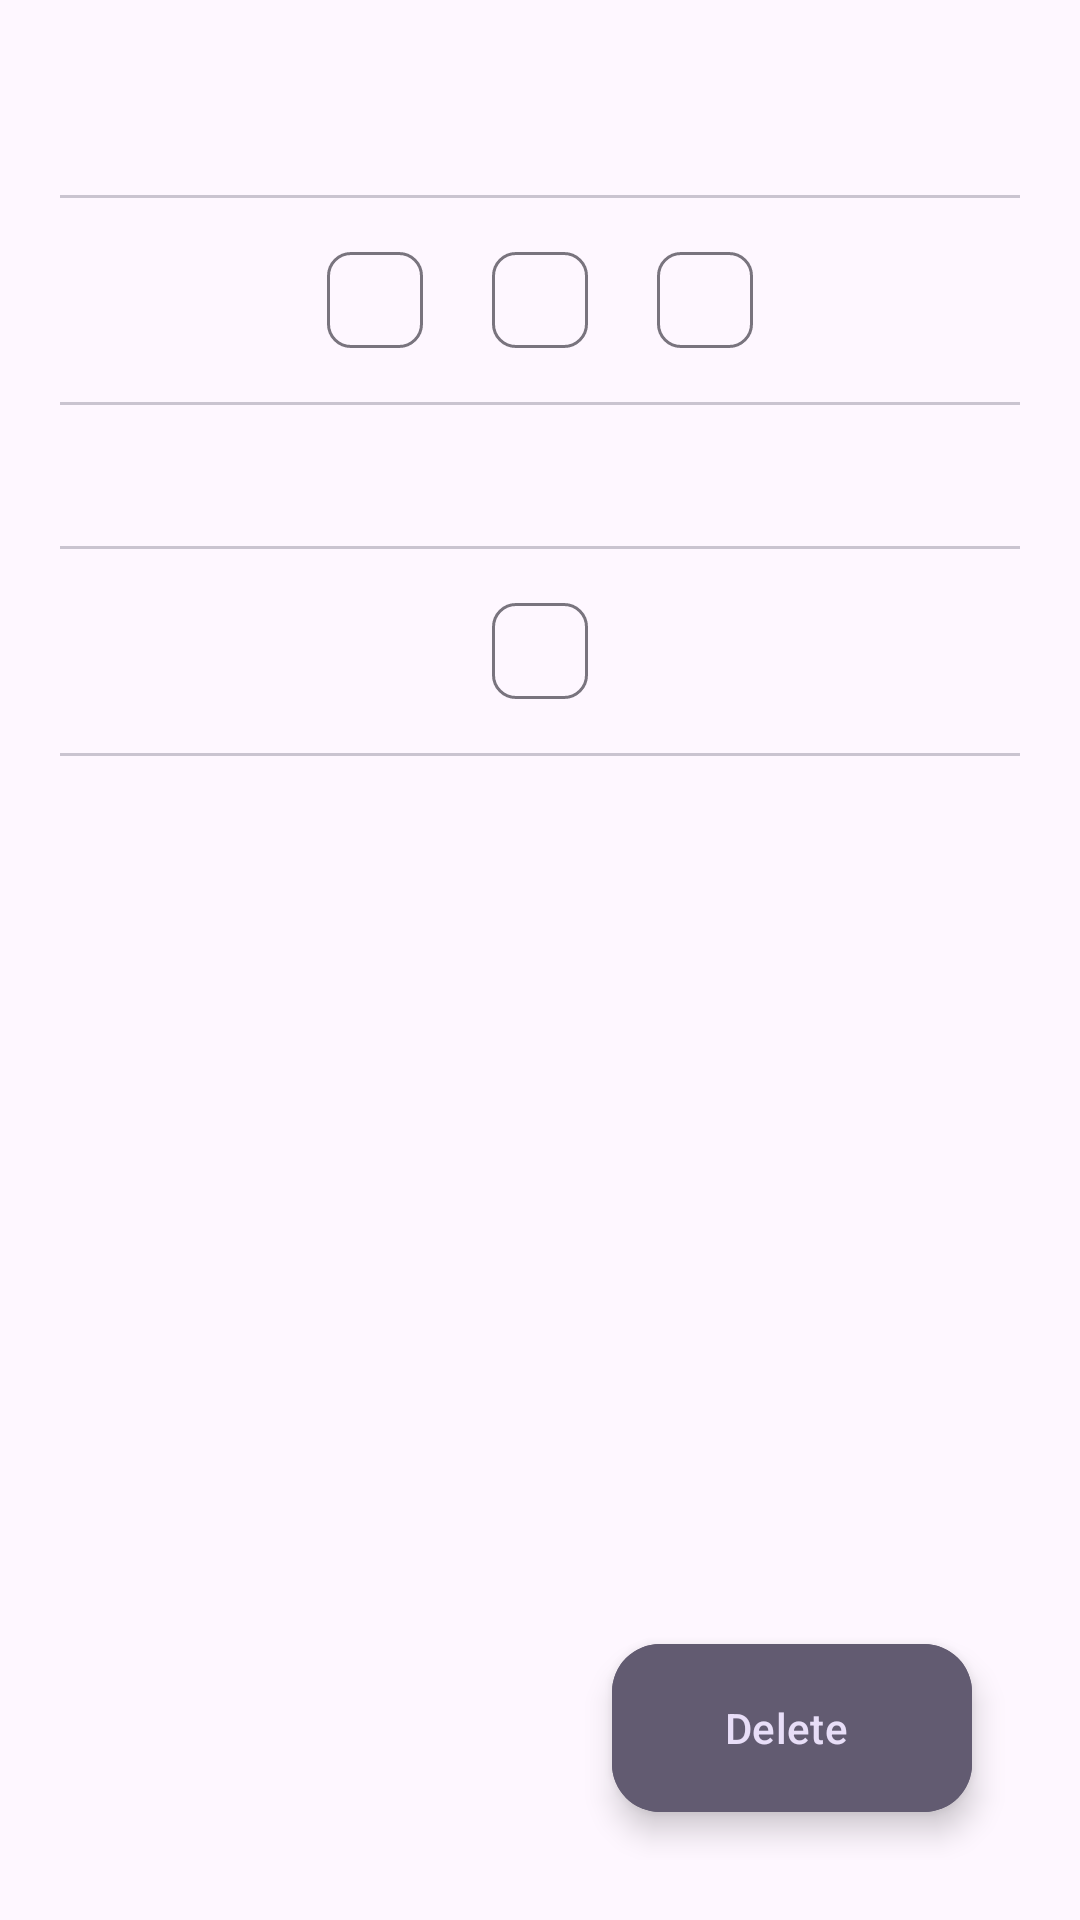

Reconstruct the res/layout file that produces this screen, plus the resources it refers to.
<!-- AndroidManifest.xml: application theme Theme.DayPlanner -->
<!-- res/layout/activity_show_details.xml -->
<?xml version="1.0" encoding="utf-8"?>
<ScrollView xmlns:android="http://schemas.android.com/apk/res/android"
    xmlns:app="http://schemas.android.com/apk/res-auto"
    xmlns:tools="http://schemas.android.com/tools"
    android:layout_width="match_parent"
    android:layout_height="match_parent"
    android:fillViewport="true"
    android:padding="@dimen/padding_20"
    tools:context=".ui.activities.ShowDetailsActivity">

    <androidx.constraintlayout.widget.ConstraintLayout
        android:layout_width="match_parent"
        android:layout_height="wrap_content">

        <TextView
            android:id="@+id/tv_title"
            android:layout_width="wrap_content"
            android:layout_height="wrap_content"
            android:gravity="center"
            android:textSize="@dimen/text_size_26"
            app:layout_constraintEnd_toEndOf="parent"
            app:layout_constraintStart_toStartOf="parent"
            app:layout_constraintTop_toTopOf="parent" />

        <com.google.android.material.divider.MaterialDivider
            android:id="@+id/material_divider"
            android:layout_width="match_parent"
            android:layout_height="wrap_content"
            android:layout_marginTop="@dimen/margin_top_10"
            app:layout_constraintEnd_toEndOf="parent"
            app:layout_constraintStart_toStartOf="parent"
            app:layout_constraintTop_toBottomOf="@+id/tv_title" />

        <com.google.android.material.chip.ChipGroup
            android:id="@+id/chip_group"
            android:layout_width="wrap_content"
            android:layout_height="wrap_content"
            android:layout_marginTop="@dimen/margin_top_10"
            app:chipSpacingHorizontal="7dp"
            app:layout_constraintEnd_toEndOf="parent"
            app:layout_constraintStart_toStartOf="parent"
            app:layout_constraintTop_toBottomOf="@id/material_divider"
            app:singleLine="true">

            <com.google.android.material.chip.Chip
                android:id="@+id/chip_type"
                style="@style/Widget.Material3.Chip.Assist"
                android:layout_width="wrap_content"
                android:layout_height="wrap_content"
                android:clickable="false"
                android:contentDescription="@string/cd_chip_type"
                android:focusable="false"
                app:ensureMinTouchTargetSize="true" />

            <com.google.android.material.chip.Chip
                android:id="@+id/chip_date"
                style="@style/Widget.Material3.Chip.Assist"
                android:layout_width="wrap_content"
                android:layout_height="wrap_content"
                android:clickable="false"
                android:contentDescription="@string/cd_chip_date"
                android:focusable="false"
                app:ensureMinTouchTargetSize="true" />

            <com.google.android.material.chip.Chip
                android:id="@+id/chip_time"
                style="@style/Widget.Material3.Chip.Assist"
                android:layout_width="wrap_content"
                android:layout_height="wrap_content"
                android:clickable="false"
                android:contentDescription="@string/cd_chip_time"
                android:focusable="false"
                app:ensureMinTouchTargetSize="true" />

        </com.google.android.material.chip.ChipGroup>

        <com.google.android.material.divider.MaterialDivider
            android:id="@+id/material_divider2"
            android:layout_width="match_parent"
            android:layout_height="wrap_content"
            android:layout_marginTop="@dimen/margin_top_10"
            app:layout_constraintEnd_toEndOf="parent"
            app:layout_constraintStart_toStartOf="parent"
            app:layout_constraintTop_toBottomOf="@+id/chip_group" />

        <TextView
            android:id="@+id/tv_description"
            android:layout_width="wrap_content"
            android:layout_height="wrap_content"
            android:layout_marginTop="@dimen/margin_top_10"
            android:textAlignment="center"
            android:textSize="@dimen/text_size_20"
            app:layout_constraintEnd_toEndOf="parent"
            app:layout_constraintStart_toStartOf="parent"
            app:layout_constraintTop_toBottomOf="@id/material_divider2" />

        <com.google.android.material.divider.MaterialDivider
            android:id="@+id/material_divider3"
            android:layout_width="match_parent"
            android:layout_height="wrap_content"
            android:layout_marginTop="@dimen/margin_top_10"
            app:layout_constraintEnd_toEndOf="parent"
            app:layout_constraintStart_toStartOf="parent"
            app:layout_constraintTop_toBottomOf="@+id/tv_description" />

        <com.google.android.material.chip.Chip
            android:id="@+id/chip_location"
            style="@style/Widget.Material3.Chip.Assist"
            android:layout_width="wrap_content"
            android:layout_height="wrap_content"
            android:layout_marginTop="@dimen/margin_top_10"
            android:contentDescription="@string/cd_chip_location"
            app:ensureMinTouchTargetSize="true"
            app:layout_constraintEnd_toEndOf="parent"
            app:layout_constraintStart_toStartOf="parent"
            app:layout_constraintTop_toBottomOf="@+id/material_divider3" />

        <com.google.android.material.divider.MaterialDivider
            android:id="@+id/materialDivider5"
            android:layout_width="match_parent"
            android:layout_height="wrap_content"
            android:layout_marginTop="@dimen/margin_top_10"
            app:layout_constraintEnd_toEndOf="parent"
            app:layout_constraintStart_toStartOf="parent"
            app:layout_constraintTop_toBottomOf="@+id/chip_location" />

        <com.aemerse.slider.ImageCarousel
            android:id="@+id/carousel"
            android:layout_width="match_parent"
            android:layout_height="300dp"
            android:layout_marginTop="@dimen/margin_top_30"
            android:visibility="gone"
            app:autoWidthFixing="true"
            app:imageScaleType="fitCenter"
            app:infiniteCarousel="true"
            app:layout_constraintTop_toBottomOf="@+id/materialDivider5"
            app:showCaption="false" />

        <com.google.android.material.floatingactionbutton.ExtendedFloatingActionButton
            android:id="@+id/btn_delete_activity"
            android:layout_width="wrap_content"
            android:layout_height="wrap_content"
            android:layout_margin="@dimen/margin_16"
            android:contentDescription="@string/cd_fab"
            android:text="@string/fab_delete_label"
            app:icon="@drawable/ic_delete"
            app:layout_constraintBottom_toBottomOf="parent"
            app:layout_constraintEnd_toEndOf="parent"
            android:backgroundTint="?attr/colorSecondary"
            app:iconTint="?attr/colorSecondaryContainer"
            android:textColor="?attr/colorSecondaryContainer"/>

    </androidx.constraintlayout.widget.ConstraintLayout>

</ScrollView>
<!-- resources referenced by this layout -->
<resources>
  <dimen name="margin_16">16dp</dimen>
  <dimen name="margin_top_10">10dp</dimen>
  <dimen name="margin_top_30">30dp</dimen>
  <dimen name="padding_20">20dp</dimen>
  <dimen name="text_size_20">20sp</dimen>
  <dimen name="text_size_26">26sp</dimen>
  <string name="cd_chip_date" translatable="false">Chip Date</string>
  <string name="cd_chip_location" translatable="false">Chip Location</string>
  <string name="cd_chip_time" translatable="false">Chip Time</string>
  <string name="cd_chip_type" translatable="false">Chip Type</string>
  <string name="cd_fab" translatable="false">Extended FAB content description</string>
  <string name="fab_delete_label">Delete</string>
  <style name="Theme.DayPlanner" parent="Theme.Material3.Light" />
</resources>
